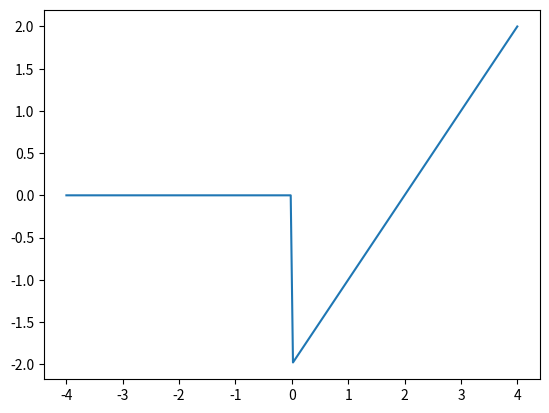

Recreate this plot in Python. (Note: this script raises an exception after producing the figure.)
import matplotlib.pyplot as plt
from numpy import sin, cos, pi, linspace


# Original function f(x)
def o_func(x):
    return (x - 2) * (x >= 0)


# Series element a1(x, n)
def a1(x, n):
    return (4 / (pi ** 2 * n ** 2)) * ((-1) ** n - 1) * cos(pi * n * x / 4)


# Series element a2(x, n)
def a2(x, n):
    return (-2 / (pi * n)) * ((-1) ** n + 1) * sin(pi * n * x / 4)


def a(x, n):
    return a1(x, n) + a2(x, n)


# Partial sum expression s(x, n)
def partial_sum(x, n):
    return sum([a(x, i) for i in range(1, n + 1)])


x = list(linspace(-4, 4, 200))
fig = plt.figure()
graph = fig.add_subplot()
plt.plot(x, [o_func(i) for i in x], label="Original")
print("Enter n:")
n = int(input())  # n-th partial sum
graph.set_title(f"Fourier series partial sum for n = {n}")
graph.plot(x, [partial_sum(i, n) for i in x], label="Approximation")
graph.grid()
graph.legend()
plt.show()
